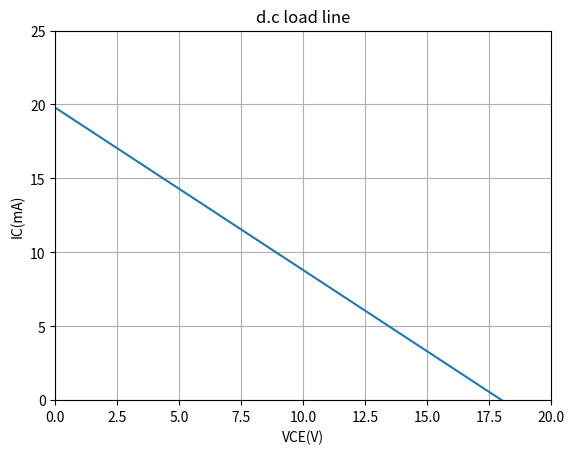

Reproduce this figure in Python.
#Variable declaration
Av=3000.0;              #Voltage gain without feedback
m_v=0.01;               #Feedback fraction

#Calculation
#Since, Gain_with_feedback= Gain_without_feedback/(1+Gain_without_feedback*feedback_fraction),
Avf=Av/(1+Av*m_v);                  #Voltage gain of the amplifier with negative feedback

#Result
print("The voltage gain of the amplifier with negative feedback=%.0f."%Avf);

#Variable declaration
Av=140.0;                   #Voltage gain
Avf=17.5;                   #Voltage gain with negative feedback

#Calculation
#Since, Avf=Av/(1+Av*mv), so,
mv=(Av-Avf)/(Av*Avf);                 #Fraction of output fedback to the input


#Result
print("The fraction of output fedback to the input=1/%.0f."%(1.0/mv));

#Variable declaration
Av=100.0;                   #Voltage gain
Avf=50.0;                   #Voltage gain with negative feedback

#Calculation
#(i)
#Since, Gain_with_feedback= Gain_without_feedback/(1+Gain_without_feedback*feedback_fraction),
mv=(Av-Avf)/(Av*Avf);       #The fraction of output fedback to input

#(ii) Overall gain is to be 75:
Avf=75.0;                           #The required overall gain
#Since, Gain_with_feedback= Gain_without_feedback/(1+Gain_without_feedback*feedback_fraction),
Av=Avf/(1-Avf*mv);                  #The required value of amplifier gain

#result
print("(i)  The fraction of output fedback to input=%.2f."%mv);
print("(ii) The required amplifier gain for overall gain to be 75=%d."%Av);

#Variable declaration
Vout=10.0;              #output voltage , V
Vin_f=0.5;              #Input votage for amplifier with feedback, V
Vin=0.25;                #Input votage for amplifier without feedback, V

#Calculation
#(i)
Av=Vout/Vin;                #Voltage gain without negative feedback

#(ii)
Avf=Vout/Vin_f;             #Voltage gain with negative feedback
#Since, Gain_with_feedback= Gain_without_feedback/(1+Gain_without_feedback*feedback_fraction),
mv=(Av-Avf)/(Av*Avf);       #Feedback fraction

#Result
print("(i)  The voltage gain without feedback=%d."%Av);
print("(ii) The feedback fraction = 1/%d."%(1/mv));

#Variable declaration
Av=50.0;                #Gain without feedback
Avf=25.0;               #Gain with negative feedback

#Calculation
#Since, Gain_with_feedback= Gain_without_feedback/(1+Gain_without_feedback*feedback_fraction),
mv=(Av-Avf)/(Av*Avf);               #Feedback fraction

#(i)
#percentage of reduction without feedback
Av_reduced=40.0;                                        #Reduced amplifier gain due to ageing
percentage_of_reduction=((Av-Av_reduced)/Av)*100;       #Percentage of reduction in stage gain

print("(i)  The percentage of reduction in stage gain without feedback=%d%%."%percentage_of_reduction);

#(ii)
#Since, Gain_with_feedback= Gain_without_feedback/(1+Gain_without_feedback*feedback_fraction),
Avf_reduced=round(Av_reduced/(1+mv*Av_reduced),1);               #Reduced net gain with negative feedback 
percentage_of_reduction_f=((Avf-Avf_reduced)/Avf)*100;          #Percentage of reduction in net gain with feedback

print("(ii) The percentage of reduction in net gain with feedback=%.1f%%"%percentage_of_reduction_f);

#Variable declaration
Av=100.0;               #Gain
mv=0.1;                 #feedback fraction
Av_fall=6.0;            #fall in gain, dB

#Calculation
#Since, Gain_with_feedback= Gain_without_feedback/(1+Gain_without_feedback*feedback_fraction),
Avf=round(Av/(1+Av*mv),2);           #Total system gain with feedback

#Since, fall in gain=20*log10(Av/Av_1)
Av1=round(Av/10**(Av_fall/20),0);            #New absolute voltage gain without feedback
#Since, Gain_with_feedback= Gain_without_feedback/(1+Gain_without_feedback*feedback_fraction),
Avf_new=round(Av1/(1+Av1*mv),2);             #New net system gain with feedback

percentage_change=((Avf-Avf_new)/Avf)*100;          #Percentage change in system gain

#Result
print("The percentage change in system gain=%.2f%%"%percentage_change);

#Variable declaration
Av=500.0;                       #Voltage gain without feedback
Avf=100.0;                      #Voltage gain with negative feedback
Av_fall_percentage=20.0;          #Gain fall percentage due to ageing


#Calculation
#Since, Gain_with_feedback= Gain_without_feedback/(1+Gain_without_feedback*feedback_fraction),
mv=(Av-Avf)/(Av*Avf);                                           #Feedback fraction
Av_reduced=((100-Av_fall_percentage)/100)*Av;                   #Reduced voltage gain
Avf_reduced=round(Av_reduced/(1+Av_reduced*mv),1);                       #Reduced total gain of the system
percentage_fall=((Avf-Avf_reduced)/Avf)*100;                    #Percentage of fall in total system gain

#Result
print("The feedback fraction=%.3f."%mv);
print("The percentage fall in system gain=%.1f%%."%percentage_fall);

#Note: The percentage gain is calculated in the text as 4.7% due to approximation of Avf to 95.3 whose actual approximation will be (95.238)~95.2. So, the percentage fall calculated here is 4.8%

from math import log10

#Variable declaration
Av=100000.0;                        #Open loop voltage gain
f_dB=10.0;                          #Negative feedback, dB

#Calculation
Av_dB=20*log10(Av);                        #dB voltage gain without feedback, dB
Avf_dB=Av_dB-f_dB;                         #dB voltage gain with feedback, dB
Avf=10**(Avf_dB/20);                       #Voltage gain with feedback

#Since, Gain_with_feedback= Gain_without_feedback/(1+Gain_without_feedback*feedback_fraction),
mv=(Av-Avf)/(Av*Avf);                       #feedback fraction

#Result
print("The voltage gain with feedback=%d."%Avf);
print("The feedback fraction=%.2e."%mv);

#Variable declaration
Ao=1000.0;                        #Open circuit voltage gain
Rout=100.0;                       #Output resistance, ohm
RL=900.0;                         #Resistive load, ohm
mv=1/50;                          #feedback fraction

#Calculation
#Since, Av=Ao*RL/(Rout+RL)
Av=Ao*RL/(Rout+RL);                     #Voltage gain without feedback
Avf=Av/(1+Av*mv);                       #Voltage gain with feedback

#Result
print("The voltage gain with feedback=%.1f."%Avf);

#Variable declaration
Avf=100.0;                    #Voltage gain with feedback
vary_f=1;                     #Vary percentage in voltage gain with feedback
vary_wf=20;                   #Vary percentage in voltage gain without feedback

#Calculation
#Avf=Av/(1+Av*mv)
print("%d=Av/(1+Av*mv)        ------Eq. 1"%Avf);         #Equation 1

#considering variation in gains
Avf_vary=Avf*(1- vary_f/100.0);               #Gain with feedback, considering variation
print("%d=%.1f*Av/(1+%.1f*Av*mv)        ------Eq. 2"%(Avf_vary,(1-vary_wf/100.0),(1-vary_wf/100.0)));     #Equation 2

#Solving the above two equations
print("%d + %.1f*Av*mv=%.1fAv        ------Eq. 3 from Eq. 2"%(Avf_vary,Avf_vary*(1-vary_wf/100.0),(1-vary_wf/100.0)));     #Equation 3

#multiplying Eq. 1 with (Avf_vary*(1-vary_wf/100.0))/100=0.792
print("%.1f + %.1f*Av*mv=%.3fAv        ------Eq. 4 from Eq. 1"%(Avf*Avf_vary*(1-vary_wf/100.0)/100.0,Avf*Avf_vary*(1-vary_wf/100.0)/100.0,Avf_vary*(1-vary_wf/100.0)/100.0));     #Equation 4

print("Subtracting Eq.4 from Eq.3" );
print("%.1f = %.3f*Av"%(Avf_vary-Avf*Avf_vary*(1-vary_wf/100.0)/100.0,(1-vary_wf/100.0)-Avf_vary*(1-vary_wf/100.0)/100.0));
Av=(Avf_vary-Avf*Avf_vary*(1-vary_wf/100.0)/100.0)/((1-vary_wf/100.0)-Avf_vary*(1-vary_wf/100.0)/100.0);
print("Av=%.0f."%Av);
mv=(Av-Avf)/(Av*Avf);
print("mv=%.4f."%mv);
      

#Variable declaration
Av=10000.0;             #Volage gain without feedback
R1=2.0;                 #Resistor R1, kilo ohm
R2=18.0;                #Resistor R2, kilo ohm
Vin=1.0;                #input voltage, mV

#Calculation
#(i)
mv=R1/(R1+R2);              #feedback fraction

#(ii)
#Since, Gain_with_feedback= Gain_without_feedback/(1+Gain_without_feedback*feedback_fraction),
Avf=round(Av/(1+Av*mv),0);           #Voltage gain with feedback

#(iii)
Vout=Avf*Vin;               #Output voltage, mV

#Result
print("(i)   Feedback fraction=%.1f."%mv);
print("(ii)  Voltage gain with feedback=%d."%Avf);
print("(iii) Output voltage=%dmV."%Vout);

#Variable declaration
Av=10000.0;             #Volateg gain without feedback
Zin=10.0;               #Input impedance, kilo ohm
Zout=100.0;             #Output impedance, ohm
R1=10.0;                #Resistor R1, kilo ohm
R2=90.0;                #Resistor R2, kilo ohm

#Calculation
#(i)
mv=R1/(R1+R2);                  #Feedback fraction

#(ii)
#Since, Gain_with_feedback= Gain_without_feedback/(1+Gain_without_feedback*feedback_fraction),
Avf=round(Av/(1+Av*mv),0);               #Voltage gain with feedback

#(iii)
Zin_feedback=((1+Av*mv)*Zin)/1000;             #Increased input impedance due to negative feedback, mega ohm

#(iv)
Zout_feedback=Zout/(1+Av*mv);             #Decreased output impedance due to negative feedback, ohm


#Result
print("(i)   Feedback fraction=%.1f."%mv);
print("(ii)  The voltage gain with feedback=%d."%Avf);
print("(iii) Increased input impedance due to negative feedback=%.0f mega ohm"%Zin_feedback);
print("(iv)  Decreased output impedance due to negative feedback=%.1f ohm."%Zout_feedback);

#Variable declaration
Av=150.0;                       #Voltage gain
D=5/100.0;                        #Distortion
mv=10/100.0;                      #Feedback fraction

#Calculation
Dvf=round((D/(1+Av*mv))*100,3);                #Distortion with negative feedback


#Result
print("Distortion with negative feedback=%.3f%%"%Dvf);

#Note: In the text, value of Dvf=0.3125% has been approximated to 0.313%. But, here the approximation is done to 0.312%

#Variable declaration
Av=1000.0;                      #Voltage gain
f1=1.5;                         #Lower cut-off frequency, kHz
f2=501.5;                       #Upper cut-off frequency, kHz
mv=1/100.0;                       #Feedbcack fraction

#Calculation
f1_f=(f1/(1+mv*Av))*1000;              #New lower cut-off frequency, Hz
f2_f=(f2*(1+mv*Av))/1000;              #New upper cut-off frequency, MHz


#Result
print("The new lower cut-off frequency=%.1fHz"%f1_f);
print("The new upper cut-off frequency=%.2fMHz"%f2_f);

#Variable declaration
Ai=200.0;                       #Current gain without feedback
mi=0.012;                       #Current attenuation

#Calculation
Aif=Ai/(1+Ai*mi);

#Result
print("The effective current gain=%.2f."%Aif);

#Variable declaration
Ai=240.0;                       #Current gain
Zin=15.0;                       #Input impedance without feedback, kilo ohm
mi=0.015;                       #Current feedback fraction

#Calculations
Zin_f=Zin/(1+mi*Ai);                #Input impedance with feedback, kilo ohm


#Result
print("The input impedance when negative feedback is applied=%.2f kilo ohm"%Zin_f);

#Variable declaration
Ai=200.0;                   #Current gain without feedback
Zout=3.0;                   #Output impedance without feedback, kilo ohm
mi=0.01;                    #current feedback fraction

#Calculation
Zout_f=Zout*(1+mi*Ai);              #Output impedance with negative feedback, kilo ohm

#Result
print("The output impedance with negative feedback=%dkilo ohm."%Zout_f);

#Variable declaration
Ai=250.0;                   #Current gain without feedback
BW=400.0;                   #Bandwidth, kHz
mi=0.01;                    #current feedback fraction

#Calculation
BW_f=BW*(1+mi*Ai);              #Bandwidth when negative feedback is applied, kHz

#Result
print("Bandwidth when negative feedback is applied=%dkHz."%BW_f);

get_ipython().run_line_magic('matplotlib', 'inline')
import matplotlib.pyplot as p

#Variable declaration
VCC=18.0;                   #Supply voltage, V
R1=16.0;                    #Resistor R1, kilo ohm
R2=22.0;                    #Resistor R2, kilo ohm
RE=910.0;                   #Emitter resistor, ohm
VBE=0.7;                    #Base-emitter voltage, V

#Calculations
V2=VCC*R2/(R1+R2);                 #Voltage across R2, V (Voltage divider rule)
VE=V2-VBE;                         #Emitter voltage, V
IE=(VE/RE)*1000;                   #Emitter current, mA (OHM's LAW)

#D.C load line
IC_sat=(VCC/RE)*1000;                      #Collector saturation current, mA
VCE_off=VCC;                               #Collector-emitter voltage in off state, V

#Result
print("Value of VE=%.2fV and IE=%.2fmA"%(VE,IE));

#Plotting
VCE_plot=[0,VCE_off];            #Plotting variable for VCE
IC_plot=[IC_sat,0];              #Plotting variable for IC
p.plot(VCE_plot,IC_plot);
p.xlim(0,20)
p.ylim(0,25)
p.xlabel('VCE(V)');
p.ylabel('IC(mA)');
p.title('d.c load line');
p.grid();

#Variable declaration
VCC=10.0;                   #Supply voltage, V
R1=10.0;                    #Resistor R1, kilo ohm
R2=10.0;                    #Resistor R2, kilo ohm
RE=5.0;                     #Emitter resistance, kilo ohm
VBE=0.7;                    #Base-emitter voltage, V


#Calculation
V2=VCC*R2/(R1+R2);                 #Voltage across R2, V (Voltage divider rule)
VE=V2-VBE;                         #Emitter voltage, V
IE=(VE/RE);                   #Emitter current, mA (OHM's LAW)
re=25/IE;                          #a.c emitter resistance, ohm
Av=RE*1000/(re+RE*1000);                     #Voltage gain


#Result
print("The voltage gain of the emitter follower circuit=%.3f."%Av);

#Variable declaration
RE=5.0;                 #Emitter resistance, kilo ohm
re=29.1;                #a.c emitter resistance, ohm
RL=5.0;                 #Load resistance, kilo ohm

#Calculation
RE_ac=(RE*RL)/(RE+RL);               #New effective value of emitter resistance, kilo ohm
Av=RE_ac*1000/(re+RE_ac*1000);     #Voltage gain

#Result
print("The voltage gain=%.3f"%Av);

def pr(r1,r2):                     #Function for calculating parallel resistance
    return (r1*r2)/(r1+r2);

#Variable declaration
VCC=10.0;                   #Supply voltage, V
R1=10.0;                    #Resistor R1, kilo ohm
R2=10.0;                    #Resistor R2, kilo ohm
RE=4.3;                     #Emitter resistor, kilo ohm
RL=10.0;                    #Load resistance, kilo ohm
VBE=0.7;                    #Base-emitter voltage, V
beta=200.0;                 #Base current amplification factor

#Calculation
V2=VCC*R2/(R1+R2);                 #Voltage across R2, V (Voltage divider rule)
VE=V2-VBE;                         #Emitter voltage, V
IE=(VE/RE);                        #Emitter current, mA (OHM's LAW)
re=25/IE;                          #a.c emitter resistance, ohm
RE_eff=pr(RE,RL);                  #Effective external emitter resistance, kilo ohm
Zin_base=beta*(re/1000+RE_eff);         #Input impedance of the base of the transistor, kilo ohm
Zin=pr(pr(R1,R2),Zin_base);        #Input impedance of emitter follower, kilo ohm
#Approximate value of input impedance taken as parallel resistance of R1 and R2 and ignoring Zin_base due to its relatively large value
Zin_approx=pr(R1,R2);              #Approximate input impedance, kilo ohm

#Result
print("The input impedance of the emitter follower =%.2f kilo ohm"%Zin);
print("The approximate value of the input impedance=%d kilo ohm"%Zin_approx);

def pr(r1,r2):                     #Function for calculating parallel resistance
    return (r1*r2)/(r1+r2);


#Variable declaration
re=20.0;                    #a.c emitter resistance, ohm
R1=3.0;                     #Resistor R1, kilo ohm
R2=4.7;                     #Resistor R2, kilo ohm
RS=600.0;                   #Source resistance, kilo ohm
beta=200.0;                 #Base current amplification factor

#Calculation
Rin_ac=pr(pr(R1,R2)*1000,RS);            #Input a.c resistance, ohm
Zout=re + Rin_ac/beta;                   #Output impedance, ohm

#Result
print("The output impedance=%.1f ohm"%Zout);

#Variable declaration
VCC=10.0;                    #Supply voltage, V
R1=120.0;                    #Resistor R1, kilo ohm
R2=120.0;                    #Resistor R2, kilo ohm
RE=3.3;                      #Emitter resistor, kilo ohm
VBE=0.7;                     #Base-emitter voltage, V
beta_1=70.0;                 #Base current amplification factor of 1st transistor
beta_2=70.0;                 #Base current amplification factor of 2nd transistor

#Calculation
#(i)
V2=VCC*R2/(R1+R2);                 #Voltage across R2, V (Voltage divider rule)
IE_2=(V2-2*VBE)/RE;                #Emitter current, mA (OHM's LAW)

#(ii)
Zin=(beta_1*beta_2*RE)/1000;               #Input impedance, mega ohm

#Result
print("(i)  d.c value of current in RE=%.2fmA"%IE_2);
print("(ii) Input impedance=%.2f mega ohm."%Zin);

#Variable declaration
VCC=12.0;                    #Supply voltage, V
R1=20.0;                     #Resistor R1, kilo ohm
R2=10.0;                     #Resistor R2, kilo ohm
RC=4.0;                      #Collector resistor, kilo ohm
RE=2.0;                      #Emitter resistor, kilo ohm
VBE=0.7;                     #Base-emitter voltage, V
beta=100.0;                  #Base current amplification factor of 1st transistor

#Calculation
#(i) D.C Bias levels
VB1=VCC*R2/(R1+R2);                 #Base voltage of 1st transistor, V (Voltage divider rule)
VE1=VB1-VBE;                        #Emitter voltage of 1st transistor, V
VB2=VE1;                            #Base voltage of 2nd transistor, V
VE2=VB2-VBE;                        #Emitter voltage of 2nd transistor, V
IE2=VE2/RE;                         #Emitter current of 2nd transistor, mA (OHM' LAW)
IE1=IE2/beta;                       #Emitter current of 1st transistor, mA (IE~IC=beta*IB, here IB2=IE1)

#(ii) A.C analysis
re1=25/IE1;                         #a.c emitter resistance of 1st transistor
re2=25/IE2;                         #a.c emitter resistance of 2nd transistor


#Result
print("(i) D.C Bias levels: \n VB1= %dV, VE1=%.1fV, VB2=%.1fV, VE2=%.1fV, IE2=%.1fmA and IE1=%.3fmA."%(VB1,VE1,VB2,VE2,IE2,IE1));
print("(ii) A.C Analysis:   \n re1=%d ohm and re2=%.2f ohm "%(re1,re2));



